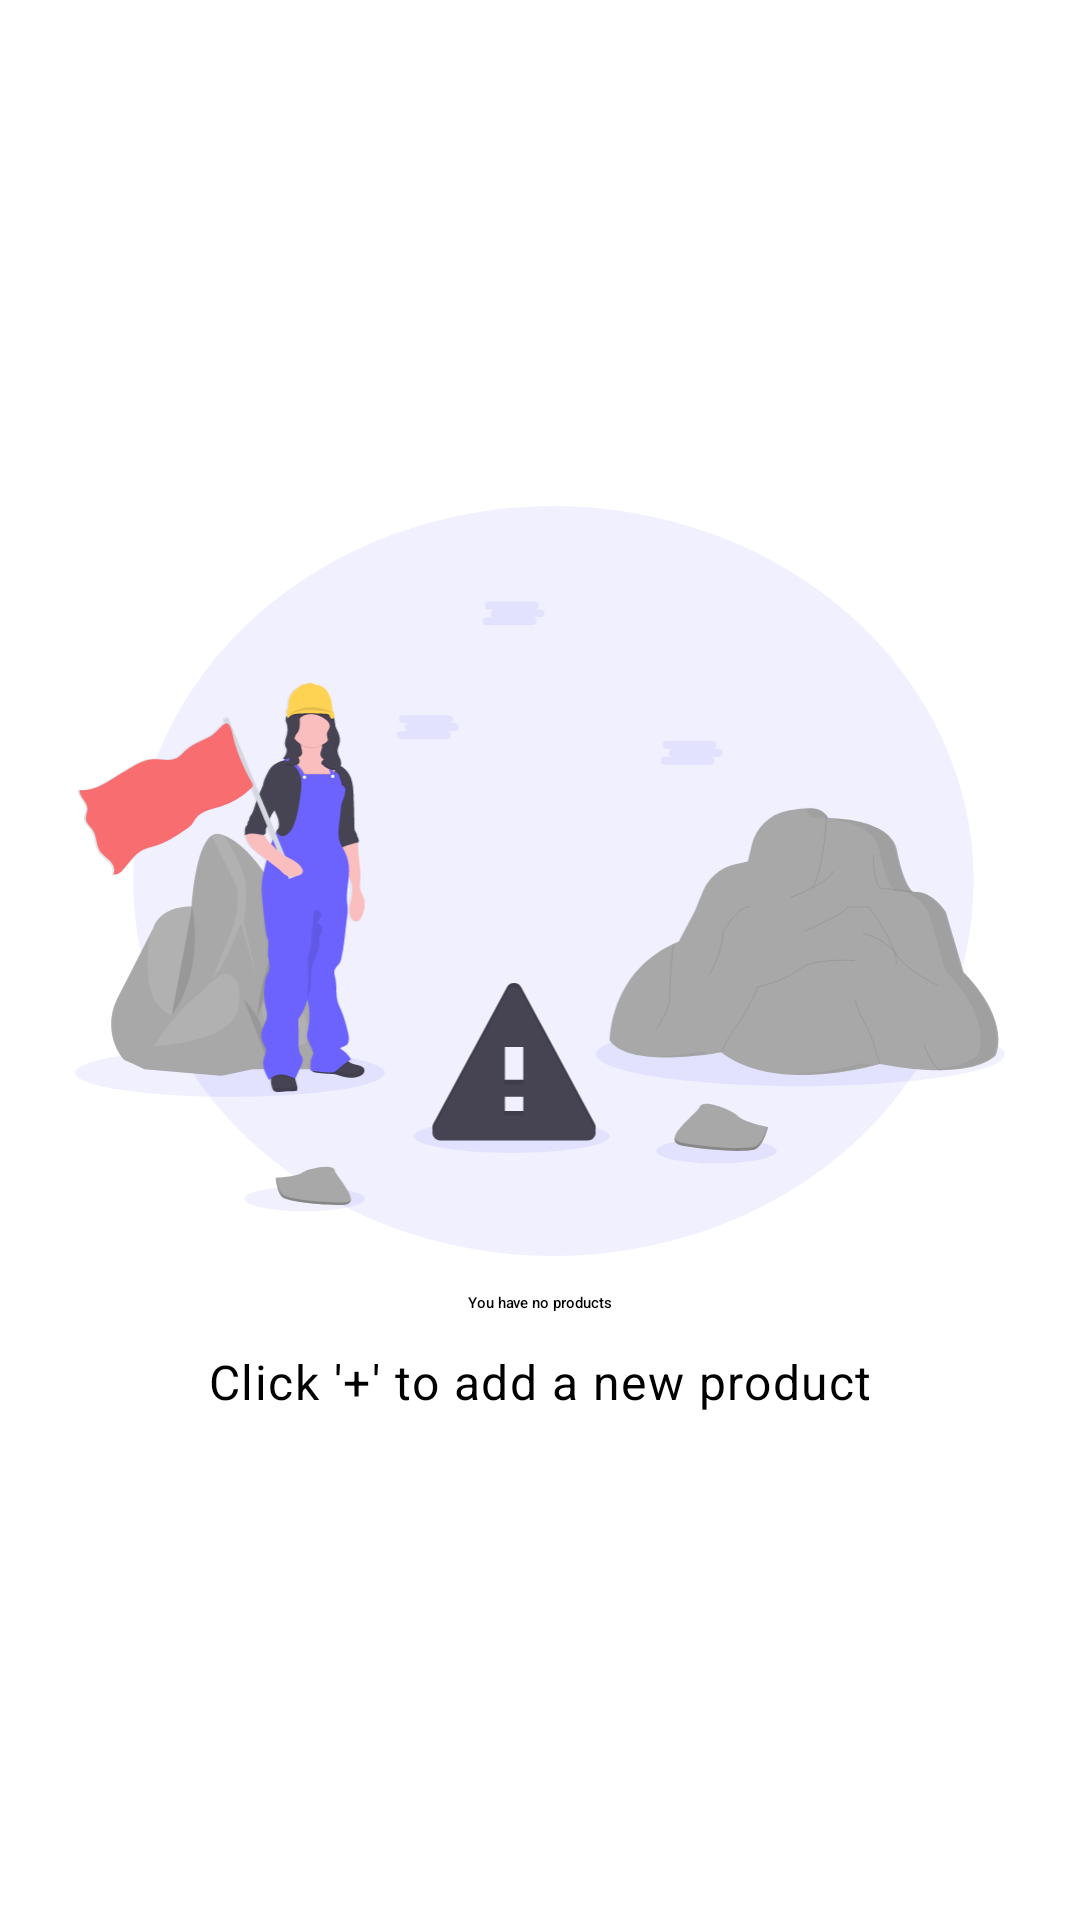

Reconstruct the res/layout file that produces this screen, plus the resources it refers to.
<!-- AndroidManifest.xml: application theme Theme.IProcureAndroidTest -->
<!-- res/layout/content_empty_state_layout.xml -->
<RelativeLayout
    xmlns:android="http://schemas.android.com/apk/res/android"
    android:id="@+id/empty_state_view"
    android:layout_width="match_parent"
    android:layout_height="match_parent"
    android:gravity="center">

    <ImageView
        android:id="@+id/empty_state_image"
        android:layout_width="match_parent"
        android:layout_height="250dp"
        android:contentDescription="@string/app_name"
        android:src="@drawable/ic_undraw_nothing" />

    <TextView
        android:id="@+id/empty_state_title"
        android:layout_width="match_parent"
        android:layout_height="wrap_content"
        android:layout_below="@id/empty_state_image"
        android:layout_centerHorizontal="true"
        android:layout_marginTop="12dp"
        android:gravity="center_horizontal"
        android:text="You have no products"
        android:textAppearance="@style/TextAppearance.MaterialComponents.Headline6"
        android:textColor="@color/black" />


    <TextView
        android:id="@+id/empty_state_description"
        android:layout_width="250dp"
        android:layout_height="wrap_content"
        android:layout_below="@id/empty_state_title"
        android:layout_centerHorizontal="true"
        android:layout_marginTop="12dp"
        android:gravity="center_horizontal"
        android:text="Click '+' to add a new product"
        android:textAppearance="@style/TextAppearance.MaterialComponents.Body1"
        android:textColor="@color/black" />

</RelativeLayout>
<!-- resources referenced by this layout -->
<resources>
  <color name="black">#FF000000</color>
  <!-- drawable ic_undraw_nothing: vector/xml drawable (drawable, 45247 chars, omitted) -->
  <string name="app_name">iProcureAndroidTest</string>
  <style name="Theme.IProcureAndroidTest" parent="Theme.MaterialComponents.DayNight.DarkActionBar">
          
          <item name="colorPrimary">@color/purple_200</item>
          <item name="colorPrimaryVariant">@color/purple_700</item>
          <item name="colorOnPrimary">@color/black</item>
          
          <item name="colorSecondary">@color/teal_200</item>
          <item name="colorSecondaryVariant">@color/teal_200</item>
          <item name="colorOnSecondary">@color/black</item>
          
          <item name="android:statusBarColor" tools:targetApi="l">?attr/colorPrimaryVariant</item>
          
      </style>
  <color name="purple_200">#FFBB86FC</color>
  <color name="purple_700">#FF3700B3</color>
  <color name="teal_200">#FF03DAC5</color>
</resources>
